Image classification data set "Data" (addy369/Intern_IITB on GitHub). Class labels (2): benign patches, in situ patches.

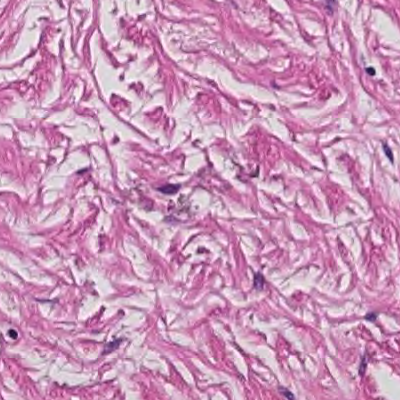
Label: in situ patches

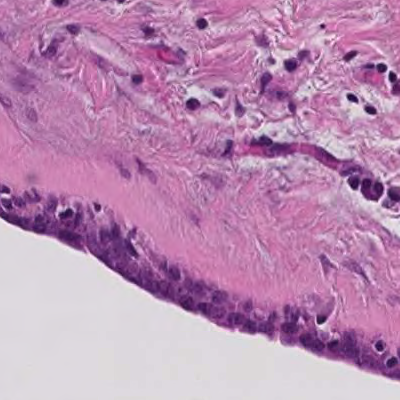
Label: benign patches

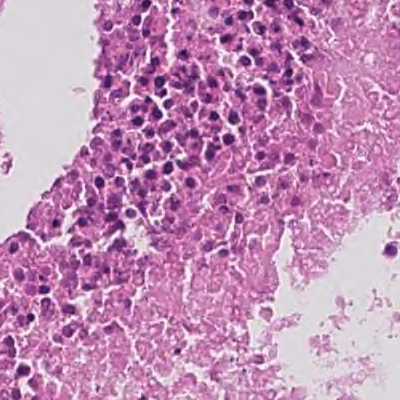
Label: in situ patches

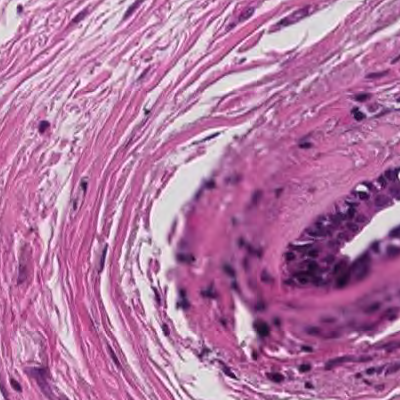
Label: benign patches

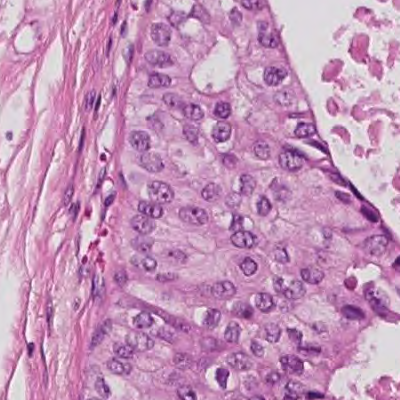
Label: in situ patches

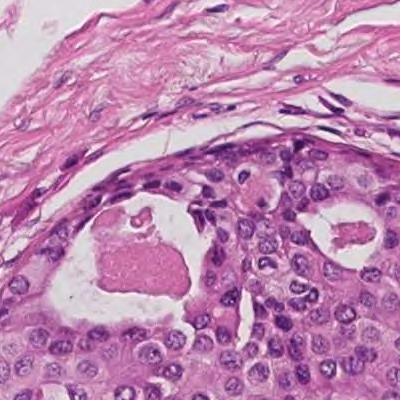
Label: in situ patches
